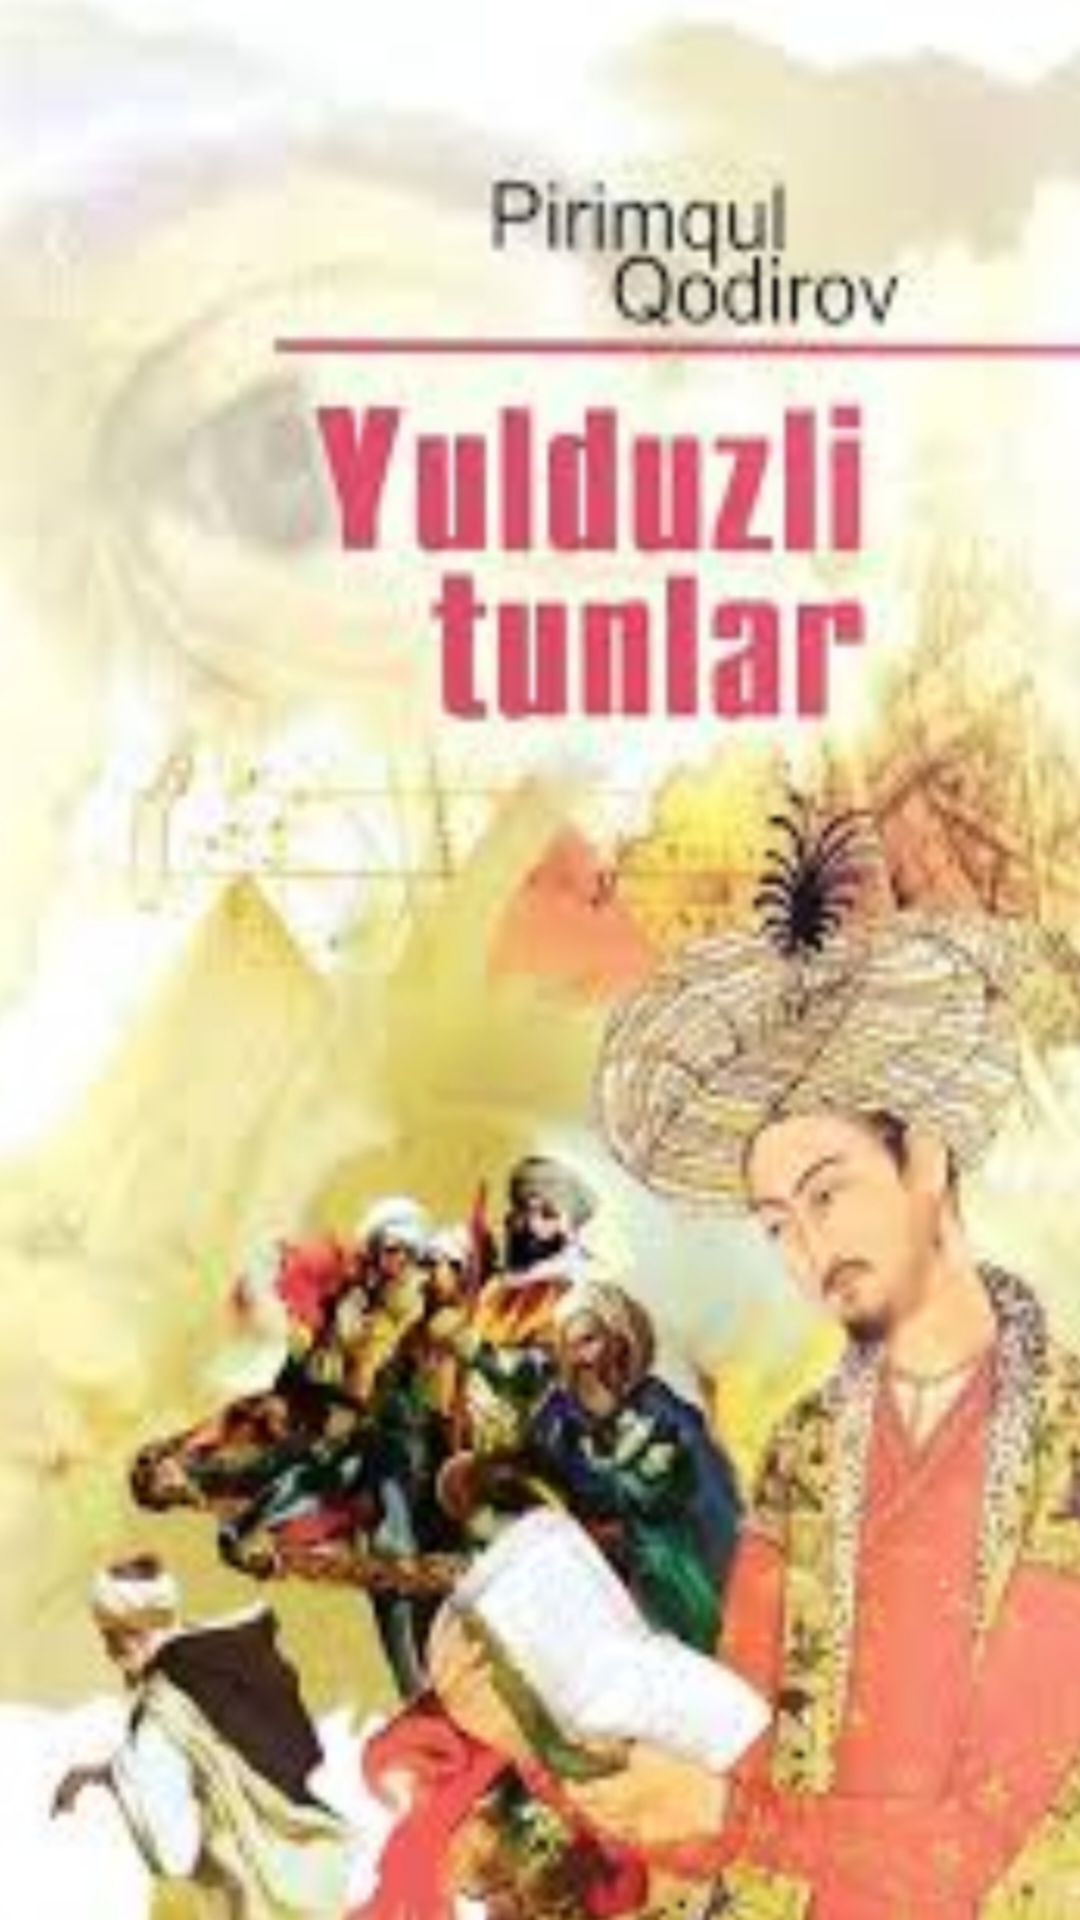

Produce the Android XML layout that renders to this screen, including the resource entries it uses.
<!-- AndroidManifest.xml: application theme Theme.MediaApp -->
<!-- res/layout/activity_intro.xml -->
<?xml version="1.0" encoding="utf-8"?>
<LinearLayout
    xmlns:android="http://schemas.android.com/apk/res/android"
    xmlns:app="http://schemas.android.com/apk/res-auto"
    xmlns:tools="http://schemas.android.com/tools"
    android:layout_width="match_parent"
    android:layout_height="match_parent"
    android:background="@drawable/intro_bobur"
    tools:context=".IntroActivity">

</LinearLayout>
<!-- resources referenced by this layout -->
<resources>
  <!-- drawable intro_bobur: jpg bitmap (drawable, 573393 bytes) -->
  <style name="Theme.MediaApp" parent="Theme.MaterialComponents.DayNight.DarkActionBar">
          
          <item name="colorPrimary">#FF9800</item>
          <item name="colorPrimaryVariant">@color/purple_700</item>
          <item name="colorOnPrimary">@color/white</item>
          
          <item name="colorSecondary">@color/teal_200</item>
          <item name="colorSecondaryVariant">@color/teal_700</item>
          <item name="colorOnSecondary">@color/black</item>
          
          <item name="android:statusBarColor">#FF9800</item>
          
      </style>
  <!-- not gathered from this repository: default colours our renderer supplied (Android Studio template values) -->
  <color name="purple_700">#FF3700B3</color>
  <color name="teal_200">#FF03DAC5</color>
  <color name="teal_700">#FF018786</color>
  <color name="black">#FF000000</color>
  <color name="white">#FFFFFFFF</color>
</resources>
